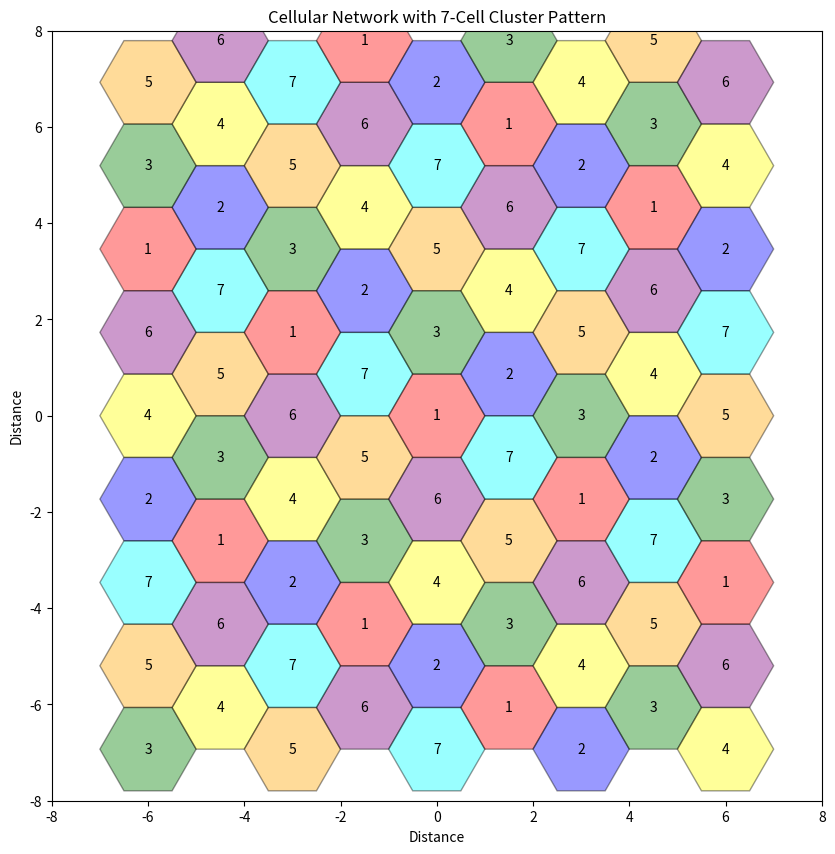

Generate this figure with matplotlib:
import numpy as np
import matplotlib.pyplot as plt
from matplotlib.patches import RegularPolygon

def create_cellular_network(cluster_size=7, grid_size=4):
    # Colors for different frequency groups
    colors = ['red', 'blue', 'green', 'yellow', 'orange', 'purple', 'cyan']
    
    # Hexagon size
    hex_size = 1.0
    
    # Cluster pattern parameters
    i, j = 2, 1  # Define the cluster pattern
    
    # Create figure and axis
    fig, ax = plt.subplots(figsize=(10, 10))
    
    # Calculate positions for hexagonal cells
    for row in range(-grid_size, grid_size + 1):
        for col in range(-grid_size, grid_size + 1):
            # Calculate center position of each hexagon
            x = col * 3 * hex_size / 2
            y = (row * np.sqrt(3) * hex_size) + (col % 2) * (np.sqrt(3) * hex_size / 2)
            
            # Frequency group calculation
            freq_group = (i * row + j * col) % cluster_size
            
            # Ensure positive frequency group (modulo can give negative values)
            freq_group = freq_group if freq_group >= 0 else freq_group + cluster_size
            
            # Create hexagonal cell
            hexagon = RegularPolygon((x, y), numVertices=6, radius=hex_size,
                                     orientation=np.pi / 6,
                                     facecolor=colors[freq_group],
                                     alpha=0.4,
                                     edgecolor='black')
            ax.add_patch(hexagon)
            
            # Add frequency group number
            plt.text(x, y, str(freq_group + 1), ha='center', va='center')

    # Set equal aspect ratio and limits
    ax.set_aspect('equal')
    plt.xlim(-grid_size * 2, grid_size * 2)
    plt.ylim(-grid_size * 2, grid_size * 2)
    
    # Add title and labels
    plt.title(f'Cellular Network with {cluster_size}-Cell Cluster Pattern')
    plt.xlabel('Distance')
    plt.ylabel('Distance')

# Create and display the network
create_cellular_network()

plt.grid(False)
plt.show()
